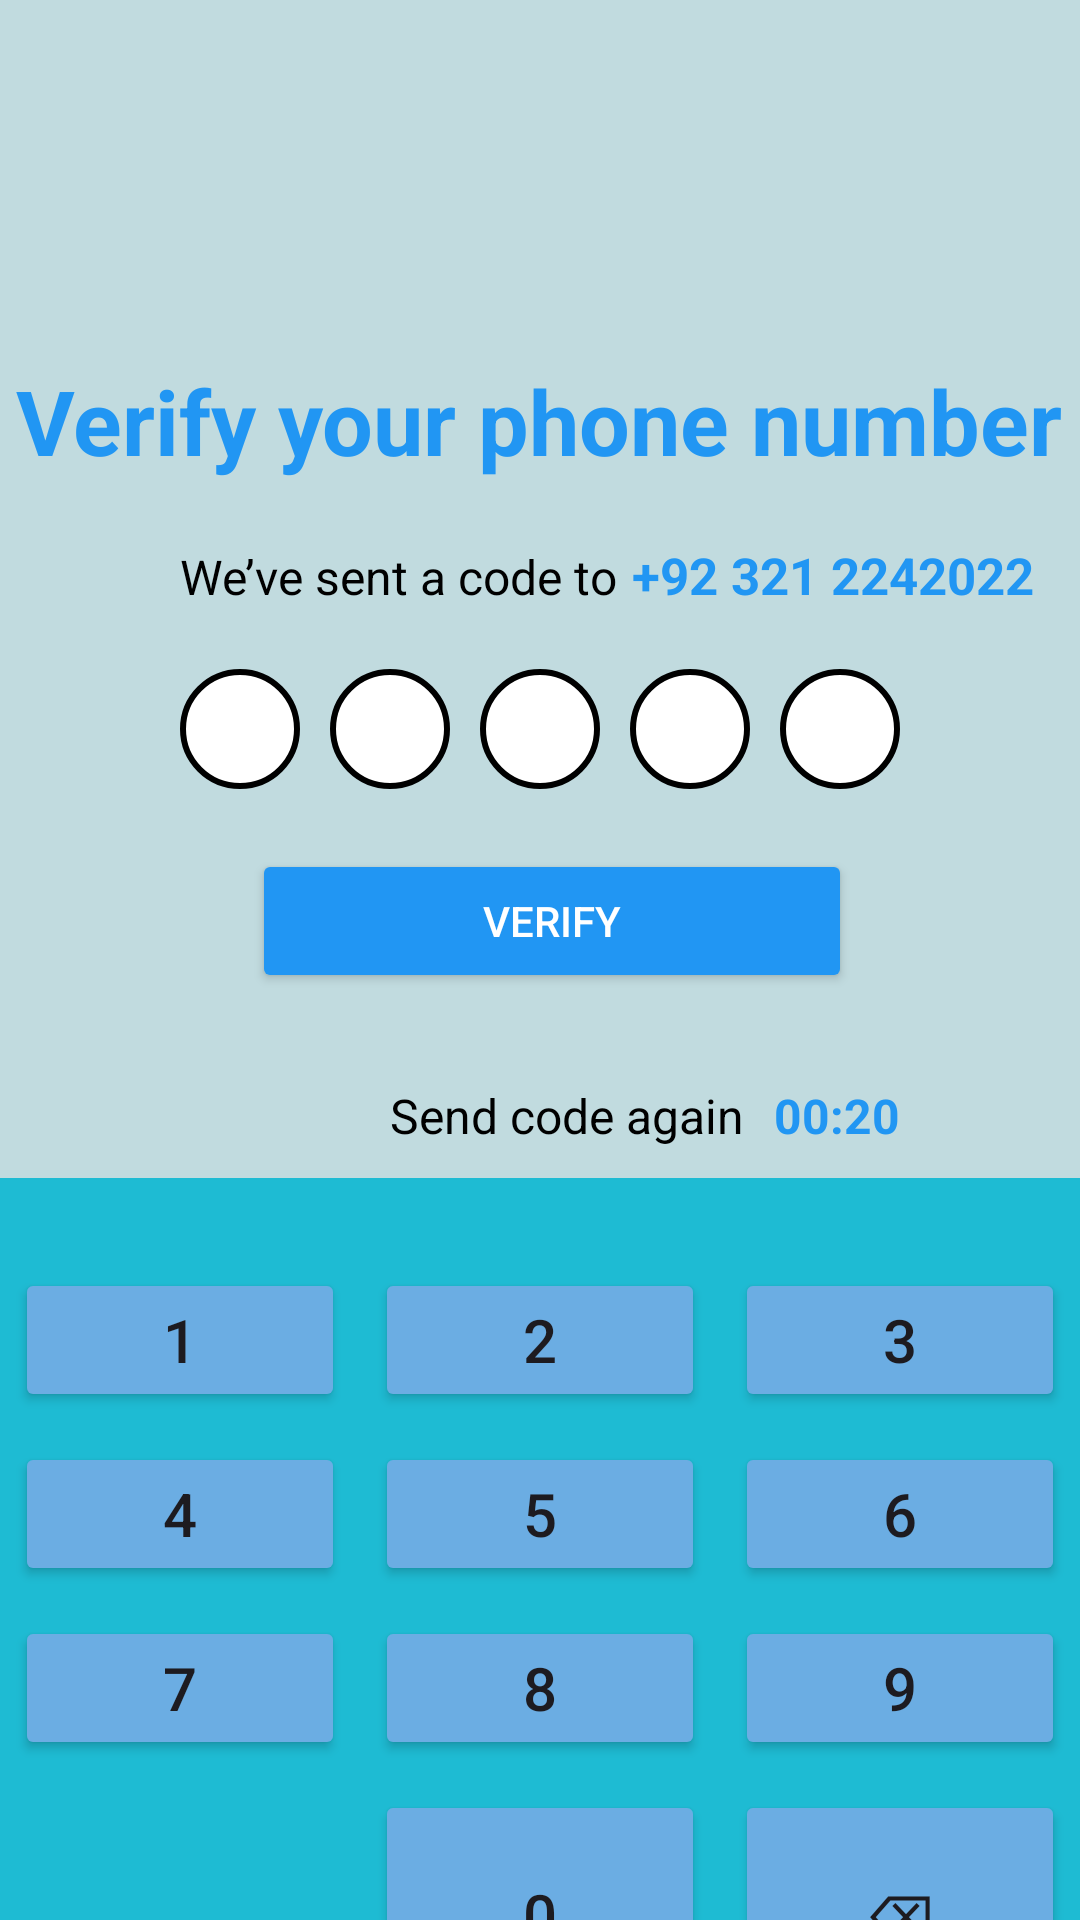

Here is an Android app screen rendered from its layout file. Give the layout XML and the strings, colors and styles it references.
<!-- AndroidManifest.xml: application theme Theme.Integration -->
<!-- res/layout/screen4.xml -->
<?xml version="1.0" encoding="utf-8"?>
<androidx.constraintlayout.widget.ConstraintLayout xmlns:android="http://schemas.android.com/apk/res/android"
    xmlns:tools="http://schemas.android.com/tools"
    android:layout_width="match_parent"
    android:layout_height="match_parent"
    xmlns:app="http://schemas.android.com/apk/res-auto">

    <LinearLayout
        android:id="@+id/lin1"
        android:layout_width="match_parent"
        android:layout_height="match_parent"
        android:background="#C1DBDF"
        android:orientation="vertical"
        tools:ignore="MissingConstraints">

        <ImageView
            android:id="@+id/arrow_back4"
            android:layout_width="30dp"
            android:layout_height="70dp"
            android:layout_marginStart="20dp"
            android:layout_marginTop="30dp"
            android:layout_toEndOf="@+id/Ali1"
            android:contentDescription="Back Arrow"
            android:src="@drawable/arrow_back" />


        <TextView
            android:layout_width="wrap_content"
            android:layout_height="wrap_content"
            android:layout_gravity="center"
            android:gravity="center"
            android:layout_marginTop="20dp"
            android:layout_marginLeft="0dp"
            android:text="Verify your phone number"
            android:textStyle="bold"
            android:textColor="#2196F3"
            android:textSize="30dp" />

        <LinearLayout
            android:layout_width="match_parent"
            android:layout_height="wrap_content"
            android:orientation="horizontal">

            <TextView
                android:layout_width="wrap_content"
                android:layout_height="wrap_content"
                android:layout_marginStart="60dp"
                android:layout_marginTop="20dp"
                android:text="We’ve sent a code to"
                android:textColor="@color/black"
                android:textSize="16sp" />

            <TextView
                android:layout_width="0dp"
                android:layout_height="wrap_content"
                android:layout_weight="1"
                android:layout_marginStart="5dp"
                android:layout_marginTop="20dp"
                android:text="+92 321 2242022"
                android:textColor="#2196F3"
                android:textSize="17sp"
                android:textStyle="bold" />
        </LinearLayout>

        <LinearLayout
            android:layout_marginTop="20dp"
            android:layout_width="wrap_content"
            android:layout_height="wrap_content"
            android:orientation="horizontal"
            android:layout_gravity="center">

            <EditText
                android:id="@+id/editText1"
                android:layout_width="40dp"
                android:layout_height="40dp"
                android:background="@drawable/circle_background"
                android:inputType="number"
                android:maxLength="1"
                android:gravity="center"
                android:textSize="18sp"
                android:layout_marginEnd="5dp"
                android:layout_marginStart="5dp"/>

            <EditText
                android:id="@+id/editText2"
                android:layout_width="40dp"
                android:layout_height="40dp"
                android:background="@drawable/circle_background"
                android:inputType="number"
                android:maxLength="1"
                android:gravity="center"
                android:textSize="18sp"
                android:layout_marginEnd="5dp"
                android:layout_marginStart="5dp"/>

            <EditText
                android:id="@+id/editText3"
                android:layout_width="40dp"
                android:layout_height="40dp"
                android:background="@drawable/circle_background"
                android:inputType="number"
                android:maxLength="1"
                android:gravity="center"
                android:textSize="18sp"
                android:layout_marginEnd="5dp"
                android:layout_marginStart="5dp"/>

            <EditText
                android:id="@+id/editText4"
                android:layout_width="40dp"
                android:layout_height="40dp"
                android:background="@drawable/circle_background"
                android:inputType="number"
                android:maxLength="1"
                android:gravity="center"
                android:textSize="18sp"
                android:layout_marginEnd="5dp"
                android:layout_marginStart="5dp"/>

            <EditText
                android:id="@+id/editText5"
                android:layout_width="40dp"
                android:layout_height="40dp"
                android:background="@drawable/circle_background"
                android:inputType="number"
                android:maxLength="1"
                android:gravity="center"
                android:textSize="18sp"
                android:layout_marginEnd="5dp"
                android:layout_marginStart="5dp"/>
        </LinearLayout>
        <Button
            android:id="@+id/VerifyBtn"
            android:layout_width="200dp"
            android:layout_height="wrap_content"
            android:text="Verify"
            android:textColor="@color/white"
            android:backgroundTint="#2196F3"
            android:layout_marginTop="20dp"
            android:layout_marginStart="20dp"
            android:layout_gravity="center"
            android:layout_marginEnd="16dp"/>
        <LinearLayout
            android:layout_width="match_parent"
            android:layout_height="wrap_content"
            android:orientation="horizontal">

            <TextView
                android:layout_width="wrap_content"
                android:layout_height="wrap_content"
                android:layout_marginStart="130dp"
                android:layout_marginTop="30dp"
                android:text="Send code again"
                android:textColor="@color/black"
                android:textSize="16sp" />

            <TextView
                android:id="@+id/timerTextView"
                android:layout_width="wrap_content"
                android:layout_height="wrap_content"
                android:text="00:20"
                android:textSize="16sp"
                android:textStyle="bold"
                android:textColor="#2196F3"
                android:layout_marginStart="10dp"
                android:layout_marginTop="15dp"
                android:layout_gravity="center" />
        </LinearLayout>

        <GridLayout
            android:id="@+id/numericKeypad"
            android:layout_width="match_parent"
            android:layout_height="337dp"
            android:layout_gravity="center"
            android:layout_marginTop="10dp"
            android:background="#1EBBD3"
            android:columnCount="3"
            android:rowCount="4">

            
            <Button
                style="@style/NumericButton"
                android:text="1"
                android:layout_marginTop="30dp"
                />

            <Button
                style="@style/NumericButton"
                android:text="2"
                android:layout_marginTop="30dp"
                />

            <Button
                style="@style/NumericButton"
                android:text="3"
                android:layout_marginTop="30dp"
                />

            <Button
                style="@style/NumericButton"
                android:text="4" />

            <Button
                style="@style/NumericButton"
                android:text="5" />

            <Button
                style="@style/NumericButton"
                android:text="6" />

            <Button
                style="@style/NumericButton"
                android:text="7" />

            <Button
                style="@style/NumericButton"
                android:text="8" />

            <Button
                style="@style/NumericButton"
                android:text="9" />

            
            <Space
                android:layout_width="0dp"
                android:layout_height="0dp"
                android:layout_columnWeight="1" />

            <Button
                style="@style/NumericButton"
                android:layout_marginBottom="50dp"
                android:text="0" />

            
            <Button
                style="@style/NumericButton"

                android:layout_marginBottom="50dp"
                android:text="⌫" />
        </GridLayout>

    </LinearLayout>
</androidx.constraintlayout.widget.ConstraintLayout>
<!-- resources referenced by this layout -->
<resources>
  <!-- drawable circle_background (drawable) -->
  <?xml version="1.0" encoding="utf-8"?>
  <shape xmlns:android="http://schemas.android.com/apk/res/android"
      android:shape="oval">
  
      <solid android:color="@color/white" />
  
      <stroke
          android:width="2dp"
          android:color="#000000" />
  
      <size
          android:width="40dp"
          android:height="40dp" />
  </shape>
  <style name="NumericButton">
          <item name="android:layout_width">0dp</item>
          <item name="android:layout_height">wrap_content</item>
          <item name="android:layout_columnWeight">1</item>
          <item name="android:layout_gravity">fill</item>
          <item name="android:layout_margin">5dp</item>
          <item name="android:padding">10dp</item>
          <item name="android:textSize">20sp</item>
          <item name="android:backgroundTint">#6BADE3</item>
      </style>
  <style name="Theme.Integration" parent="Base.Theme.Integration" />
  <style name="Base.Theme.Integration" parent="Theme.Material3.DayNight.NoActionBar">
          
          
      </style>
  <!-- not gathered from this repository: default colours our renderer supplied (Android Studio template values) -->
  <color name="black">#FF000000</color>
  <color name="white">#FFFFFFFF</color>
</resources>
